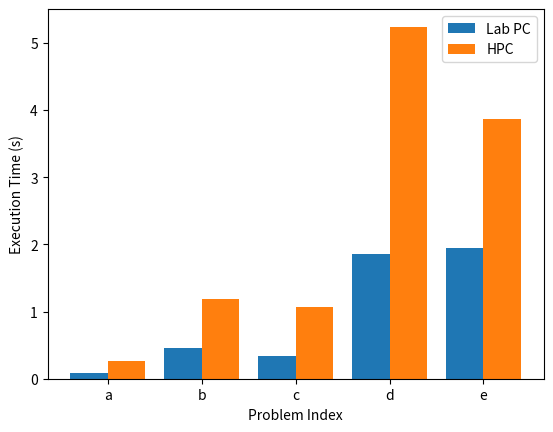

Source code (Python):
import matplotlib.pyplot as plt
import numpy as np

cases = ['a','b','c','d','e']
lab = [0.082734,0.455495,0.338541,1.861825,1.947038]
hpc = [0.270000,1.190000,1.070000,5.240000,3.870000]
w, x = 0.4, np.arange(len(cases))

plt.bar(x-w/2, lab, w, label='Lab PC')
plt.bar(x+w/2, hpc, w, label='HPC')
plt.xticks(x, cases)
plt.xlabel('Problem Index')
plt.ylabel('Execution Time (s)')
plt.legend()
plt.show()
